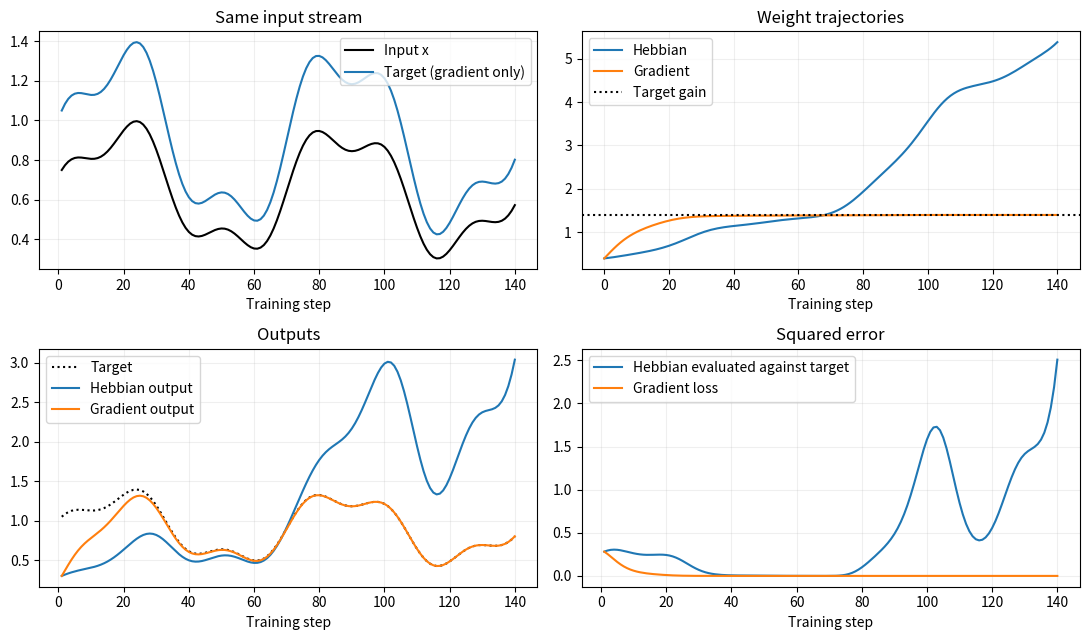

Python code for this plot:
"""Demo 0E: Hebbian versus gradient updates on identical inputs.

NumPy and Matplotlib. Hebbian rule is intentionally unregulated and does
not use the teaching target. The gradient rule minimises squared error.
"""
import numpy as np
import matplotlib.pyplot as plt


def run(n_steps=140, eta_h=0.040, eta_g=0.140):
    k = np.arange(n_steps)
    x = 0.65 + 0.30 * np.sin(k / 11) + 0.10 * np.cos(k / 4)
    target_gain = 1.40
    target = target_gain * x
    w_h = np.zeros(n_steps + 1)
    w_g = np.zeros(n_steps + 1)
    w_h[0] = w_g[0] = 0.40
    y_h, y_g = np.zeros(n_steps), np.zeros(n_steps)
    loss_h, loss_g = np.zeros(n_steps), np.zeros(n_steps)
    for i in range(n_steps):
        y_h[i], y_g[i] = w_h[i] * x[i], w_g[i] * x[i]
        loss_h[i] = 0.5 * (target[i] - y_h[i]) ** 2
        loss_g[i] = 0.5 * (target[i] - y_g[i]) ** 2
        w_h[i+1] = w_h[i] + eta_h * x[i] * y_h[i]
        grad = (y_g[i] - target[i]) * x[i]
        w_g[i+1] = w_g[i] - eta_g * grad
    fig, axs = plt.subplots(2, 2, figsize=(11, 6.5))
    axs[0,0].plot(k+1, x, 'k', label='Input x')
    axs[0,0].plot(k+1, target, label='Target (gradient only)')
    axs[0,0].set_title('Same input stream'); axs[0,0].legend()
    axs[0,1].plot(np.arange(n_steps+1), w_h, label='Hebbian')
    axs[0,1].plot(np.arange(n_steps+1), w_g, label='Gradient')
    axs[0,1].axhline(target_gain, ls=':', color='k', label='Target gain')
    axs[0,1].set_title('Weight trajectories'); axs[0,1].legend()
    axs[1,0].plot(k+1, target, 'k:', label='Target')
    axs[1,0].plot(k+1, y_h, label='Hebbian output')
    axs[1,0].plot(k+1, y_g, label='Gradient output')
    axs[1,0].set_title('Outputs'); axs[1,0].legend()
    axs[1,1].plot(k+1, loss_h, label='Hebbian evaluated against target')
    axs[1,1].plot(k+1, loss_g, label='Gradient loss')
    axs[1,1].set_title('Squared error'); axs[1,1].legend()
    for ax in axs.flat:
        ax.grid(alpha=.2); ax.set_xlabel('Training step')
    fig.tight_layout()
    print(f'Final weights: Hebbian={w_h[-1]:.3f}, gradient={w_g[-1]:.3f}')
    return fig, {'w_h':w_h,'w_g':w_g,'y_h':y_h,'y_g':y_g,'loss_h':loss_h,'loss_g':loss_g}


if __name__ == '__main__':
    run()
    plt.show()
